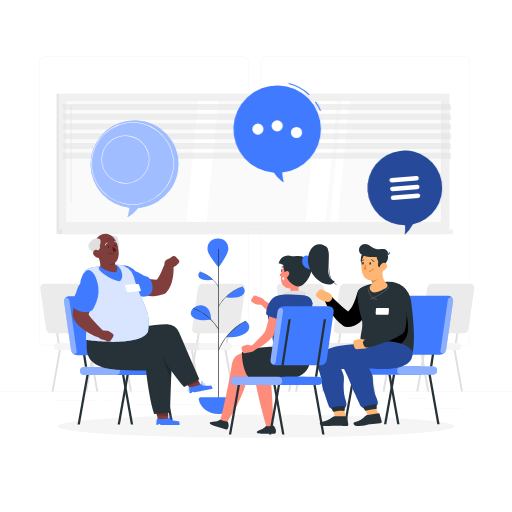
t = 0.00 s
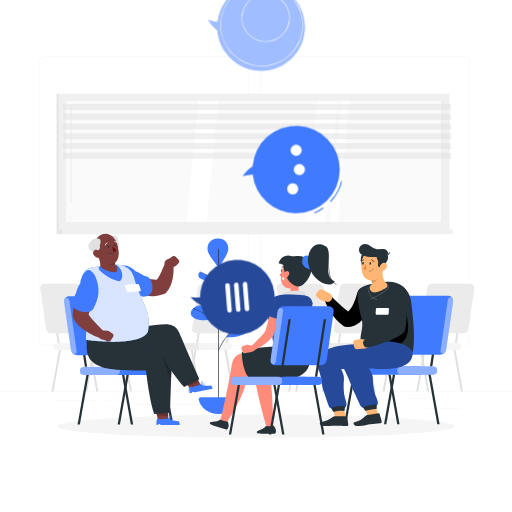
t = 0.38 s
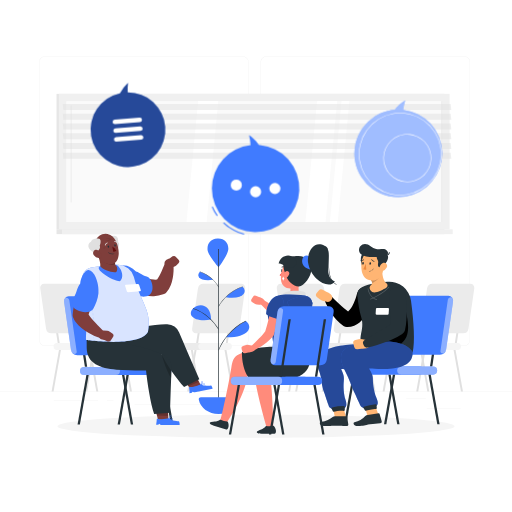
t = 0.75 s
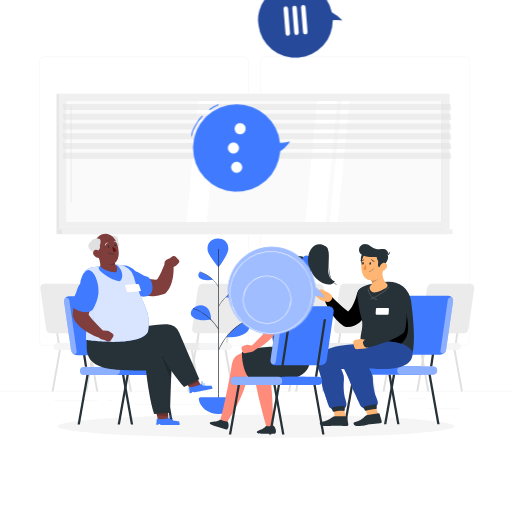
t = 1.13 s

The animated SVG that drew these frames (rendered in a browser with its animation timeline set to each time). Animation: 1 CSS @keyframes rule; one cycle of 1.50 s, repeats indefinitely.

<svg class="animated" id="freepik_stories-group-therapy" xmlns="http://www.w3.org/2000/svg" viewBox="0 0 500 500" version="1.1" xmlns:xlink="http://www.w3.org/1999/xlink" xmlns:svgjs="http://svgjs.com/svgjs"><style>svg#freepik_stories-group-therapy:not(.animated) .animable {opacity: 0;}svg#freepik_stories-group-therapy.animated #freepik--speech-bubbles--inject-1 {animation: 1.5s Infinite  linear spin;animation-delay: 0s;}         @keyframes spin {             from {                 transform: rotate(0);               }               to {                 transform: rotate(360deg);               }         }     </style><g id="freepik--background-complete--inject-1" class="animable" style="transform-origin: 250px 228.23px;"><rect y="382.4" width="500" height="0.25" style="fill: rgb(235, 235, 235); transform-origin: 250px 382.525px;" id="elgwpdr3wz9o" class="animable"></rect><rect x="416.78" y="398.49" width="33.12" height="0.25" style="fill: rgb(235, 235, 235); transform-origin: 433.34px 398.615px;" id="ellry44wajzjd" class="animable"></rect><rect x="322.53" y="401.21" width="8.69" height="0.25" style="fill: rgb(235, 235, 235); transform-origin: 326.875px 401.335px;" id="elykbgo92wn0g" class="animable"></rect><rect x="396.59" y="389.21" width="19.19" height="0.25" style="fill: rgb(235, 235, 235); transform-origin: 406.185px 389.335px;" id="el39nj2ko19fc" class="animable"></rect><rect x="52.46" y="390.89" width="43.19" height="0.25" style="fill: rgb(235, 235, 235); transform-origin: 74.055px 391.015px;" id="el4ly8q6j0ynf" class="animable"></rect><rect x="104.56" y="390.89" width="6.33" height="0.25" style="fill: rgb(235, 235, 235); transform-origin: 107.725px 391.015px;" id="el7glc7mpjal3" class="animable"></rect><rect x="131.47" y="395.11" width="93.68" height="0.25" style="fill: rgb(235, 235, 235); transform-origin: 178.31px 395.235px;" id="el7lp5p8zjkn4" class="animable"></rect><path d="M237,337.8H43.91a5.71,5.71,0,0,1-5.7-5.71V60.66A5.71,5.71,0,0,1,43.91,55H237a5.71,5.71,0,0,1,5.71,5.71V332.09A5.71,5.71,0,0,1,237,337.8ZM43.91,55.2a5.46,5.46,0,0,0-5.45,5.46V332.09a5.46,5.46,0,0,0,5.45,5.46H237a5.47,5.47,0,0,0,5.46-5.46V60.66A5.47,5.47,0,0,0,237,55.2Z" style="fill: rgb(235, 235, 235); transform-origin: 140.46px 196.4px;" id="el6eu6248b2us" class="animable"></path><path d="M453.31,337.8H260.21a5.72,5.72,0,0,1-5.71-5.71V60.66A5.72,5.72,0,0,1,260.21,55h193.1A5.71,5.71,0,0,1,459,60.66V332.09A5.71,5.71,0,0,1,453.31,337.8ZM260.21,55.2a5.47,5.47,0,0,0-5.46,5.46V332.09a5.47,5.47,0,0,0,5.46,5.46h193.1a5.47,5.47,0,0,0,5.46-5.46V60.66a5.47,5.47,0,0,0-5.46-5.46Z" style="fill: rgb(235, 235, 235); transform-origin: 356.75px 196.4px;" id="elzxybl47edzn" class="animable"></path><rect x="55.21" y="91.65" width="378.77" height="132.28" style="fill: rgb(230, 230, 230); transform-origin: 244.595px 157.79px;" id="el0j4a3z9lpgpf" class="animable"></rect><rect x="57.58" y="91.65" width="381.48" height="132.28" style="fill: rgb(240, 240, 240); transform-origin: 248.32px 157.79px;" id="el0xfa1x4mxn2" class="animable"></rect><rect x="55.21" y="223.93" width="378.77" height="4.71" style="fill: rgb(230, 230, 230); transform-origin: 244.595px 226.285px;" id="el4n3rafdr2h7" class="animable"></rect><rect x="60.62" y="223.93" width="381.48" height="4.71" style="fill: rgb(240, 240, 240); transform-origin: 251.36px 226.285px;" id="elbmwu0z807fq" class="animable"></rect><g id="elscr3epf6pxk"><rect x="189.28" y="-25.84" width="118.08" height="367.27" style="fill: rgb(250, 250, 250); transform-origin: 248.32px 157.795px; transform: rotate(90deg);" class="animable"></rect></g><polygon points="298.26 216.83 309.63 98.75 329.31 98.75 317.93 216.83 298.26 216.83" style="fill: rgb(255, 255, 255); transform-origin: 313.785px 157.79px;" id="elorrqk5s89vl" class="animable"></polygon><polygon points="182.12 216.83 193.49 98.75 213.16 98.75 201.79 216.83 182.12 216.83" style="fill: rgb(255, 255, 255); transform-origin: 197.64px 157.79px;" id="elhw8ob6kmu2" class="animable"></polygon><path d="M69.52,197.85a.7.7,0,0,1-.7-.7V103.53a.7.7,0,0,1,1.4,0v93.62A.7.7,0,0,1,69.52,197.85Z" style="fill: rgb(240, 240, 240); transform-origin: 69.52px 150.34px;" id="elqjw2550196l" class="animable"></path><polygon points="322.16 216.83 333.53 98.75 341.2 98.75 329.83 216.83 322.16 216.83" style="fill: rgb(255, 255, 255); transform-origin: 331.68px 157.79px;" id="ellaj5xfbmkab" class="animable"></polygon><g id="elmr0c2sa4ng"><rect x="372.47" y="157.34" width="118.08" height="0.9" style="fill: rgb(230, 230, 230); transform-origin: 431.51px 157.79px; transform: rotate(90deg);" class="animable"></rect></g><g id="elss26mui46xf"><polygon points="440.74 107.31 61.97 107.31 61.31 101.51 440.08 101.51 440.74 107.31" style="fill: rgb(224, 224, 224); opacity: 0.5; transform-origin: 251.025px 104.41px;" class="animable"></polygon></g><g id="elhlxzgsxjovn"><polygon points="440.74 116.83 61.97 116.83 61.31 111.04 440.08 111.04 440.74 116.83" style="fill: rgb(224, 224, 224); opacity: 0.5; transform-origin: 251.025px 113.935px;" class="animable"></polygon></g><g id="ell41elnt7g1k"><polygon points="440.74 126.36 61.97 126.36 61.31 120.56 440.08 120.56 440.74 126.36" style="fill: rgb(224, 224, 224); opacity: 0.5; transform-origin: 251.025px 123.46px;" class="animable"></polygon></g><g id="el1xd6rwcf5g3"><polygon points="440.74 135.88 61.97 135.88 61.31 130.09 440.08 130.09 440.74 135.88" style="fill: rgb(224, 224, 224); opacity: 0.5; transform-origin: 251.025px 132.985px;" class="animable"></polygon></g><g id="elaw02ro4e1eh"><polygon points="440.74 145.4 61.97 145.4 61.31 139.61 440.08 139.61 440.74 145.4" style="fill: rgb(224, 224, 224); opacity: 0.5; transform-origin: 251.025px 142.505px;" class="animable"></polygon></g><g id="elk6urtqu8a5"><polygon points="440.74 154.93 61.97 154.93 61.31 149.13 440.08 149.13 440.74 154.93" style="fill: rgb(224, 224, 224); opacity: 0.5; transform-origin: 251.025px 152.03px;" class="animable"></polygon></g><path d="M293.19,341.76h57a3.39,3.39,0,0,0,3.38-3.37h0a3.39,3.39,0,0,0-3.38-3.38h-57a3.39,3.39,0,0,0-3.38,3.38h0A3.39,3.39,0,0,0,293.19,341.76Z" style="fill: rgb(235, 235, 235); transform-origin: 321.69px 338.385px;" id="elusaw9854yah" class="animable"></path><polygon points="358.83 335.01 360.73 335.01 367.96 287.84 366.06 287.84 358.83 335.01" style="fill: rgb(224, 224, 224); transform-origin: 363.395px 311.425px;" id="elz3um52u9lyb" class="animable"></polygon><polygon points="329.91 335.01 331.8 335.01 339.03 287.84 337.14 287.84 329.91 335.01" style="fill: rgb(224, 224, 224); transform-origin: 334.47px 311.425px;" id="elocf1lgkouy" class="animable"></polygon><path d="M329.83,325.53H367a5.39,5.39,0,0,0,5.14-4.49l5.67-39.39a3.8,3.8,0,0,0-3.84-4.49H336.79a5.39,5.39,0,0,0-5.14,4.49L326,321A3.81,3.81,0,0,0,329.83,325.53Z" style="fill: rgb(235, 235, 235); transform-origin: 351.902px 301.345px;" id="el2bw52xyhxz" class="animable"></path><path d="M335.32,341.76h26.07a3.38,3.38,0,0,0,3.37-3.37h0a3.39,3.39,0,0,0-3.37-3.38H335.32a3.38,3.38,0,0,0-3.37,3.38h0A3.38,3.38,0,0,0,335.32,341.76Z" style="fill: rgb(245, 245, 245); transform-origin: 348.355px 338.385px;" id="elwmdi3647old" class="animable"></path><polygon points="321.13 382.4 323.03 382.4 330.26 341.76 328.36 341.76 321.13 382.4" style="fill: rgb(224, 224, 224); transform-origin: 325.695px 362.08px;" id="elh3fdp64jz5j" class="animable"></polygon><polygon points="288.27 382.4 290.16 382.4 297.39 341.76 295.5 341.76 288.27 382.4" style="fill: rgb(224, 224, 224); transform-origin: 292.83px 362.08px;" id="eltyqh2ryw7ho" class="animable"></polygon><polygon points="333.85 382.4 331.96 382.4 324.73 341.76 326.62 341.76 333.85 382.4" style="fill: rgb(224, 224, 224); transform-origin: 329.29px 362.08px;" id="elotbkm6a3w8f" class="animable"></polygon><polygon points="366.72 382.4 364.82 382.4 357.59 341.76 359.49 341.76 366.72 382.4" style="fill: rgb(224, 224, 224); transform-origin: 362.155px 362.08px;" id="elpe1xnudpt1h" class="animable"></polygon><path d="M123.91,341.76H67a3.39,3.39,0,0,1-3.38-3.37h0A3.39,3.39,0,0,1,67,335h57a3.39,3.39,0,0,1,3.38,3.38h0A3.39,3.39,0,0,1,123.91,341.76Z" style="fill: rgb(235, 235, 235); transform-origin: 95.5px 338.38px;" id="elug22pl8m45s" class="animable"></path><polygon points="58.27 335.01 56.37 335.01 49.14 287.84 51.04 287.84 58.27 335.01" style="fill: rgb(224, 224, 224); transform-origin: 53.705px 311.425px;" id="elpzs50w987fn" class="animable"></polygon><polygon points="87.19 335.01 85.3 335.01 78.07 287.84 79.96 287.84 87.19 335.01" style="fill: rgb(224, 224, 224); transform-origin: 82.63px 311.425px;" id="elufwl9cm4oyo" class="animable"></polygon><path d="M87.28,325.53H50.13A5.39,5.39,0,0,1,45,321l-5.67-39.39a3.8,3.8,0,0,1,3.84-4.49H80.31a5.39,5.39,0,0,1,5.14,4.49L91.12,321A3.81,3.81,0,0,1,87.28,325.53Z" style="fill: rgb(235, 235, 235); transform-origin: 65.2277px 301.325px;" id="elpsp0v9qxns" class="animable"></path><path d="M81.78,341.76H55.71a3.38,3.38,0,0,1-3.37-3.37h0A3.39,3.39,0,0,1,55.71,335H81.78a3.38,3.38,0,0,1,3.37,3.38h0A3.38,3.38,0,0,1,81.78,341.76Z" style="fill: rgb(245, 245, 245); transform-origin: 68.745px 338.38px;" id="eljktxumkodbk" class="animable"></path><polygon points="95.97 382.4 94.07 382.4 86.84 341.76 88.74 341.76 95.97 382.4" style="fill: rgb(224, 224, 224); transform-origin: 91.405px 362.08px;" id="elgwu3ltmdh08" class="animable"></polygon><polygon points="128.83 382.4 126.94 382.4 119.7 341.76 121.6 341.76 128.83 382.4" style="fill: rgb(224, 224, 224); transform-origin: 124.265px 362.08px;" id="elt08j8lidu3" class="animable"></polygon><polygon points="83.25 382.4 85.14 382.4 92.37 341.76 90.48 341.76 83.25 382.4" style="fill: rgb(224, 224, 224); transform-origin: 87.81px 362.08px;" id="el58xdvismst5" class="animable"></polygon><polygon points="50.38 382.4 52.28 382.4 59.51 341.76 57.61 341.76 50.38 382.4" style="fill: rgb(224, 224, 224); transform-origin: 54.945px 362.08px;" id="elsl1gsx3t20i" class="animable"></polygon><path d="M354.93,341.76H298a3.39,3.39,0,0,1-3.38-3.37h0A3.39,3.39,0,0,1,298,335h57a3.39,3.39,0,0,1,3.38,3.38h0A3.39,3.39,0,0,1,354.93,341.76Z" style="fill: rgb(235, 235, 235); transform-origin: 326.5px 338.38px;" id="elufpwabfclfn" class="animable"></path><polygon points="289.28 335.01 287.39 335.01 280.16 287.84 282.05 287.84 289.28 335.01" style="fill: rgb(224, 224, 224); transform-origin: 284.72px 311.425px;" id="el5mi9uv5i835" class="animable"></polygon><polygon points="318.21 335.01 316.31 335.01 309.08 287.84 310.98 287.84 318.21 335.01" style="fill: rgb(224, 224, 224); transform-origin: 313.645px 311.425px;" id="el7s9nmqlv41u" class="animable"></polygon><path d="M318.29,325.53H281.15A5.38,5.38,0,0,1,276,321l-5.67-39.39a3.8,3.8,0,0,1,3.84-4.49h37.14a5.38,5.38,0,0,1,5.14,4.49L322.13,321A3.8,3.8,0,0,1,318.29,325.53Z" style="fill: rgb(235, 235, 235); transform-origin: 296.234px 301.325px;" id="elbf8kza89f9m" class="animable"></path><path d="M312.8,341.76H286.73a3.39,3.39,0,0,1-3.38-3.37h0a3.39,3.39,0,0,1,3.38-3.38H312.8a3.39,3.39,0,0,1,3.37,3.38h0A3.38,3.38,0,0,1,312.8,341.76Z" style="fill: rgb(245, 245, 245); transform-origin: 299.76px 338.385px;" id="el0i8yjyr0xvgi" class="animable"></path><polygon points="326.99 382.4 325.09 382.4 317.86 341.76 319.75 341.76 326.99 382.4" style="fill: rgb(224, 224, 224); transform-origin: 322.425px 362.08px;" id="elrbcvwy5efob" class="animable"></polygon><polygon points="359.85 382.4 357.95 382.4 350.72 341.76 352.62 341.76 359.85 382.4" style="fill: rgb(224, 224, 224); transform-origin: 355.285px 362.08px;" id="elqpjj0e9efyk" class="animable"></polygon><polygon points="314.26 382.4 316.16 382.4 323.39 341.76 321.49 341.76 314.26 382.4" style="fill: rgb(224, 224, 224); transform-origin: 318.825px 362.08px;" id="elqa0vzgoc9ti" class="animable"></polygon><polygon points="281.4 382.4 283.29 382.4 290.53 341.76 288.63 341.76 281.4 382.4" style="fill: rgb(224, 224, 224); transform-origin: 285.965px 362.08px;" id="elhlavm049sbg" class="animable"></polygon><path d="M378.56,341.76h57a3.39,3.39,0,0,0,3.38-3.37h0a3.39,3.39,0,0,0-3.38-3.38h-57a3.39,3.39,0,0,0-3.38,3.38h0A3.39,3.39,0,0,0,378.56,341.76Z" style="fill: rgb(235, 235, 235); transform-origin: 407.06px 338.385px;" id="el7r32xogu98f" class="animable"></path><polygon points="444.2 335.01 446.1 335.01 453.33 287.84 451.44 287.84 444.2 335.01" style="fill: rgb(224, 224, 224); transform-origin: 448.765px 311.425px;" id="el7srcw4wwfuo" class="animable"></polygon><polygon points="415.28 335.01 417.17 335.01 424.41 287.84 422.51 287.84 415.28 335.01" style="fill: rgb(224, 224, 224); transform-origin: 419.845px 311.425px;" id="eltzo9k1fmgab" class="animable"></polygon><path d="M415.2,325.53h37.14a5.39,5.39,0,0,0,5.14-4.49l5.67-39.39a3.8,3.8,0,0,0-3.84-4.49H422.16a5.37,5.37,0,0,0-5.13,4.49L411.35,321A3.81,3.81,0,0,0,415.2,325.53Z" style="fill: rgb(235, 235, 235); transform-origin: 437.247px 301.345px;" id="eltnpxr75ovth" class="animable"></path><path d="M420.69,341.76h26.07a3.38,3.38,0,0,0,3.37-3.37h0a3.38,3.38,0,0,0-3.37-3.38H420.69a3.39,3.39,0,0,0-3.37,3.38h0A3.38,3.38,0,0,0,420.69,341.76Z" style="fill: rgb(245, 245, 245); transform-origin: 433.725px 338.385px;" id="eldaxlqnfrrg" class="animable"></path><polygon points="406.5 382.4 408.4 382.4 415.63 341.76 413.74 341.76 406.5 382.4" style="fill: rgb(224, 224, 224); transform-origin: 411.065px 362.08px;" id="elm7i6o8eco5" class="animable"></polygon><polygon points="373.64 382.4 375.54 382.4 382.77 341.76 380.87 341.76 373.64 382.4" style="fill: rgb(224, 224, 224); transform-origin: 378.205px 362.08px;" id="elzgteuozdba" class="animable"></polygon><polygon points="419.23 382.4 417.33 382.4 410.1 341.76 412 341.76 419.23 382.4" style="fill: rgb(224, 224, 224); transform-origin: 414.665px 362.08px;" id="elyb633w2ard" class="animable"></polygon><polygon points="452.09 382.4 450.19 382.4 442.96 341.76 444.86 341.76 452.09 382.4" style="fill: rgb(224, 224, 224); transform-origin: 447.525px 362.08px;" id="elqvjo10dcbyp" class="animable"></polygon><path d="M154.85,341.76h57a3.39,3.39,0,0,0,3.38-3.37h0a3.39,3.39,0,0,0-3.38-3.38h-57a3.39,3.39,0,0,0-3.38,3.38h0A3.39,3.39,0,0,0,154.85,341.76Z" style="fill: rgb(235, 235, 235); transform-origin: 183.35px 338.385px;" id="eltruyw5fb0t" class="animable"></path><polygon points="220.5 335.01 222.39 335.01 229.62 287.84 227.73 287.84 220.5 335.01" style="fill: rgb(224, 224, 224); transform-origin: 225.06px 311.425px;" id="elrfwse74hvil" class="animable"></polygon><polygon points="191.57 335.01 193.47 335.01 200.7 287.84 198.8 287.84 191.57 335.01" style="fill: rgb(224, 224, 224); transform-origin: 196.135px 311.425px;" id="el9pew0iz0b18" class="animable"></polygon><path d="M191.49,325.53h37.14a5.39,5.39,0,0,0,5.14-4.49l5.67-39.39a3.8,3.8,0,0,0-3.84-4.49H198.45a5.37,5.37,0,0,0-5.13,4.49L187.64,321A3.81,3.81,0,0,0,191.49,325.53Z" style="fill: rgb(235, 235, 235); transform-origin: 213.537px 301.345px;" id="elfegg8zhuu48" class="animable"></path><path d="M197,341.76h26.07a3.39,3.39,0,0,0,3.38-3.37h0a3.39,3.39,0,0,0-3.38-3.38H197a3.39,3.39,0,0,0-3.37,3.38h0A3.38,3.38,0,0,0,197,341.76Z" style="fill: rgb(245, 245, 245); transform-origin: 210.04px 338.385px;" id="el0rtbhr0fois" class="animable"></path><polygon points="182.79 382.4 184.69 382.4 191.92 341.76 190.03 341.76 182.79 382.4" style="fill: rgb(224, 224, 224); transform-origin: 187.355px 362.08px;" id="elyu4mipgc1i" class="animable"></polygon><polygon points="149.93 382.4 151.83 382.4 159.06 341.76 157.16 341.76 149.93 382.4" style="fill: rgb(224, 224, 224); transform-origin: 154.495px 362.08px;" id="el75riqcd5yhc" class="animable"></polygon><polygon points="195.52 382.4 193.62 382.4 186.39 341.76 188.29 341.76 195.52 382.4" style="fill: rgb(224, 224, 224); transform-origin: 190.955px 362.08px;" id="eligawhgzsh" class="animable"></polygon><polygon points="228.38 382.4 226.49 382.4 219.25 341.76 221.15 341.76 228.38 382.4" style="fill: rgb(224, 224, 224); transform-origin: 223.815px 362.08px;" id="el26osrqim0g9" class="animable"></polygon></g><g id="freepik--Shadow--inject-1" class="animable" style="transform-origin: 250px 416.24px;"><ellipse id="freepik--path--inject-1" cx="250" cy="416.24" rx="193.89" ry="11.32" style="fill: rgb(245, 245, 245); transform-origin: 250px 416.24px;" class="animable"></ellipse></g><g id="freepik--Flower--inject-1" class="animable" style="transform-origin: 214.904px 318.62px;"><path d="M223,242.82c.2,5.62-9.54,18.18-9.54,18.18s-10.61-11.83-10.81-17.45,2.87-10.29,9.81-10.54S222.83,237.2,223,242.82Z" style="fill: rgb(64, 123, 255); transform-origin: 212.822px 247px;" id="el3mj4indlz6t" class="animable"></path><rect x="213.16" y="243.17" width="0.68" height="149.16" style="fill: rgb(38, 50, 56); transform-origin: 213.5px 317.75px;" id="elmgtqsi1y1i" class="animable"></rect><path d="M196.29,387.83a2.16,2.16,0,0,0-2.14,2.53c1.45,7.86,9.56,13.88,19.35,13.88s17.89-6,19.34-13.88a2.15,2.15,0,0,0-2.13-2.53Z" style="fill: rgb(64, 123, 255); transform-origin: 213.496px 396.035px;" id="el6ioo6eblf6s" class="animable"></path><path d="M208.1,273.28a31.71,31.71,0,0,0-12.93-8C191.09,269.47,195,275.22,208.1,273.28Z" style="fill: rgb(64, 123, 255); transform-origin: 200.863px 269.474px;" id="eln1owec7ixid" class="animable"></path><path d="M213.3,280.42c-3.14-5.66-10-12.47-18.19-14.94l.13-.44c8.34,2.5,15.28,9.42,18.46,15.16Z" style="fill: rgb(38, 50, 56); transform-origin: 204.405px 272.73px;" id="elfm0lhql237v" class="animable"></path><path d="M206.13,312.13c0-13.5-9.83-17.25-17.65-10.95h0c-5.56,5.75-.3,13.59,17.65,10.95a48.15,48.15,0,0,0-4.24-3.76A48.15,48.15,0,0,1,206.13,312.13Z" style="fill: rgb(64, 123, 255); transform-origin: 196.249px 305.433px;" id="elsiirasizrn" class="animable"></path><path d="M213.3,321.83c-4.29-7.74-13.65-17.06-24.88-20.43l.13-.44c11.36,3.41,20.82,12.82,25.15,20.65Z" style="fill: rgb(38, 50, 56); transform-origin: 201.06px 311.395px;" id="elkqvaynug6d" class="animable"></path><path d="M220.42,290.2A40.45,40.45,0,0,1,237,279.92C242.19,285.32,237.25,292.68,220.42,290.2Z" style="fill: rgb(64, 123, 255); transform-origin: 229.693px 285.308px;" id="elz3scn16uwom" class="animable"></path><path d="M213.7,299.31l-.4-.22c4.07-7.35,12.94-16.19,23.61-19.39l.13.44C226.5,283.31,217.72,292.05,213.7,299.31Z" style="fill: rgb(38, 50, 56); transform-origin: 225.17px 289.505px;" id="elheprwhp7bur" class="animable"></path><path d="M220.78,329.41a52.09,52.09,0,0,1,19.35-16C247.71,319.45,242.68,329.68,220.78,329.41Z" style="fill: rgb(64, 123, 255); transform-origin: 232.11px 321.413px;" id="el2x5jtonfb35" class="animable"></path><path d="M213.71,342.16l-.43-.16c3.93-10.06,13.72-22.84,26.75-28.75l.19.42C227.31,319.52,217.6,332.2,213.71,342.16Z" style="fill: rgb(38, 50, 56); transform-origin: 226.75px 327.705px;" id="elr1jylxgc7s" class="animable"></path></g><g id="freepik--character-1--inject-1" class="animable" style="transform-origin: 135.058px 321.605px;"><path d="M163.3,366.29H95.47a4,4,0,0,1-4-4h0a4,4,0,0,1,4-4H163.3a4,4,0,0,1,4,4h0A4,4,0,0,1,163.3,366.29Z" style="fill: rgb(64, 123, 255); transform-origin: 129.385px 362.29px;" id="elz2niahwlgw9" class="animable"></path><polygon points="85.13 358.25 82.88 358.25 74.27 302.07 76.52 302.07 85.13 358.25" style="fill: rgb(38, 50, 56); transform-origin: 79.7px 330.16px;" id="eldh7u4xhpttr" class="animable"></polygon><polygon points="119.58 358.25 117.32 358.25 108.71 302.07 110.97 302.07 119.58 358.25" style="fill: rgb(38, 50, 56); transform-origin: 114.145px 330.16px;" id="elz7xmuj27kt" class="animable"></polygon><path d="M119.67,347H75.44a6.4,6.4,0,0,1-6.11-5.35l-6.76-46.9a4.54,4.54,0,0,1,4.58-5.35h44.23a6.42,6.42,0,0,1,6.12,5.35l6.75,46.9A4.54,4.54,0,0,1,119.67,347Z" style="fill: rgb(64, 123, 255); transform-origin: 93.41px 318.2px;" id="el2insnuq8dro" class="animable"></path><g id="elc4psb4dt69n"><path d="M62.57,294.71l6.76,46.9a6.07,6.07,0,0,0,1.41,3.07c1.62,1.91,4.5.87,4.16-1.46L67.69,293.1c-.34-2.33-3.52-3.36-4.59-1.46A4.9,4.9,0,0,0,62.57,294.71Z" style="fill: rgb(255, 255, 255); opacity: 0.4; transform-origin: 68.7204px 318.162px;" class="animable"></path></g><path d="M113.13,366.29h-31a4,4,0,0,1-4-4h0a4,4,0,0,1,4-4h31a4,4,0,0,1,4,4h0A4,4,0,0,1,113.13,366.29Z" style="fill: rgb(64, 123, 255); transform-origin: 97.63px 362.29px;" id="elou2hogkcvd" class="animable"></path><g id="el5xrw1goiymn"><path d="M113.13,366.29h-31a4,4,0,0,1-4-4h0a4,4,0,0,1,4-4h31a4,4,0,0,1,4,4h0A4,4,0,0,1,113.13,366.29Z" style="fill: rgb(255, 255, 255); opacity: 0.4; transform-origin: 97.63px 362.29px;" class="animable"></path></g><polygon points="130.03 414.67 127.77 414.67 119.16 366.29 121.41 366.29 130.03 414.67" style="fill: rgb(38, 50, 56); transform-origin: 124.595px 390.48px;" id="elqoq55ge6a8" class="animable"></polygon><polygon points="169.16 414.67 166.9 414.67 158.29 366.29 160.55 366.29 169.16 414.67" style="fill: rgb(38, 50, 56); transform-origin: 163.725px 390.48px;" id="elfw1p5ovxepq" class="animable"></polygon><polygon points="114.88 414.67 117.13 414.67 125.74 366.29 123.49 366.29 114.88 414.67" style="fill: rgb(38, 50, 56); transform-origin: 120.31px 390.48px;" id="elp135n58qvd9" class="animable"></polygon><polygon points="75.74 414.67 78 414.67 86.61 366.29 84.36 366.29 75.74 414.67" style="fill: rgb(38, 50, 56); transform-origin: 81.175px 390.48px;" id="eloxornwatcve" class="animable"></polygon><polygon points="191.77 368.19 180.62 373.04 187.01 380.5 196.34 376.46 191.77 368.19" style="fill: rgb(127, 62, 59); transform-origin: 188.48px 374.345px;" id="el78msm5lubw3" class="animable"></polygon><g id="eltpqyy2haisg"><polygon points="191.77 368.2 180.61 373.05 184.2 377.23 194.33 372.83 191.77 368.2" style="opacity: 0.2; transform-origin: 187.47px 372.715px;" class="animable"></polygon></g><path d="M185.05,384.1l1.27-.24a2.29,2.29,0,0,0,1.68-1.38h0l.8.41a2.37,2.37,0,0,0,1.48.21l17.34-3.38a6.85,6.85,0,0,0-1.31-3.3s-7.69,1.07-9.85-.82a.58.58,0,0,0-.6-.12c-1.41.6-7,2.81-10.46,2.36a.7.7,0,0,0-.76.82A38.17,38.17,0,0,1,185.05,384.1Z" style="fill: rgb(64, 123, 255); transform-origin: 196.124px 379.772px;" id="elwhi5wj4qkg" class="animable"></path><path d="M196.14,376.05h-.06a.18.18,0,0,1-.12-.16c-.07-1.13.47-3.21,1.23-3.57a.61.61,0,0,1,.7.14.72.72,0,0,1,.24.57c0,1.09-1.78,2.9-1.86,3A.19.19,0,0,1,196.14,376.05Zm1.31-3.43-.1,0c-.48.23-.95,1.68-1,2.76.58-.64,1.45-1.74,1.44-2.38a.42.42,0,0,0-.13-.3A.27.27,0,0,0,197.45,372.62Z" style="fill: rgb(64, 123, 255); transform-origin: 197.042px 374.159px;" id="elpgm758lzmzi" class="animable"></path><path d="M197.79,376.18a11.9,11.9,0,0,1-1.68-.13.19.19,0,0,1-.15-.14.2.2,0,0,1,.07-.19c.86-.71,2.87-1.51,3.6-1.1a.63.63,0,0,1,.31.65.81.81,0,0,1-.32.53A3.41,3.41,0,0,1,197.79,376.18Zm-1.16-.44a5.14,5.14,0,0,0,2.77-.24.4.4,0,0,0,.17-.28c0-.18,0-.24-.11-.28C199,374.69,197.54,375.16,196.63,375.74Z" style="fill: rgb(64, 123, 255); transform-origin: 197.953px 375.349px;" id="el1qml0n43725" class="animable"></path><path d="M91.54,333.08l4.78,10c7.05,14.77,24.43,22.2,38.3,16.39,8.1-3.41,16.94-10.58,23-13.86,5.15,11.27,14.78,23.72,22.15,32.37l14.92-7.5c-5.57-12.79-14.25-32.75-19.75-45.72a13.27,13.27,0,0,0-11.59-8C138.51,316.05,91.54,333.08,91.54,333.08Z" style="fill: rgb(38, 50, 56); transform-origin: 143.115px 347.359px;" id="elyon3fqowpso" class="animable"></path><polygon points="164.03 400.93 151.88 400.36 154.33 409.88 164.48 410.36 164.03 400.93" style="fill: rgb(127, 62, 59); transform-origin: 158.18px 405.36px;" id="elawbu7z8cgm6" class="animable"></polygon><g id="elcoxjvx7tst"><polygon points="164.03 400.93 151.87 400.36 153.24 405.69 164.28 406.21 164.03 400.93" style="opacity: 0.2; transform-origin: 158.075px 403.285px;" class="animable"></polygon></g><path d="M152.46,414.89h1.3a2.31,2.31,0,0,0,1.92-1h0l.7.54a2.27,2.27,0,0,0,1.42.49h17.65a6.81,6.81,0,0,0-.65-3.49s-7.75-.42-9.51-2.69a.54.54,0,0,0-.56-.22c-1.5.31-7.37,1.42-10.72.31a.7.7,0,0,0-.91.66A37.58,37.58,0,0,1,152.46,414.89Z" style="fill: rgb(64, 123, 255); transform-origin: 163.966px 411.714px;" id="elmbwbzl4du8o" class="animable"></path><path d="M164.93,409.11a.19.19,0,0,1-.1,0,.18.18,0,0,1-.08-.18c.15-1.11,1.07-3.06,1.89-3.26a.6.6,0,0,1,.66.26.77.77,0,0,1,.13.61c-.19,1.08-2.31,2.51-2.4,2.57A.17.17,0,0,1,164.93,409.11Zm1.86-3.13h-.06c-.52.13-1.25,1.47-1.53,2.51.7-.51,1.75-1.42,1.87-2.06a.4.4,0,0,0-.07-.32A.24.24,0,0,0,166.79,406Z" style="fill: rgb(64, 123, 255); transform-origin: 166.097px 407.384px;" id="el1tg4f8x3c1n" class="animable"></path><path d="M167.56,409.66a9.68,9.68,0,0,1-2.69-.56.18.18,0,0,1-.12-.16.19.19,0,0,1,.09-.18c1-.53,3.11-.93,3.75-.39a.59.59,0,0,1,.18.69.79.79,0,0,1-.42.46A1.89,1.89,0,0,1,167.56,409.66Zm-2.13-.76a5.19,5.19,0,0,0,2.76.29.45.45,0,0,0,.23-.24c.05-.17,0-.25-.06-.3C168,408.31,166.44,408.5,165.43,408.9Z" style="fill: rgb(64, 123, 255); transform-origin: 166.782px 408.887px;" id="el91nfksklm3t" class="animable"></path><path d="M84.59,329.12l.08,10.57C84.8,355.28,98,359.81,113.8,361c9.21.68,21.66.89,28.84.75,1.05,10.92,4.46,33.17,7.89,42.49l15.52-1.08c.41-13.23,1-32,1.51-44.44a13.07,13.07,0,0,0-7.44-11.9C136.85,335.34,84.59,329.12,84.59,329.12Z" style="fill: rgb(38, 50, 56); transform-origin: 126.075px 366.68px;" id="el61iz8ua84dx" class="animable"></path><g id="elf7tpkropq7"><path d="M158.19,346.92a110.91,110.91,0,0,0,9.22,15.29c-.08,2.18-.16,4.5-.25,6.9-5.49-8.67-9-22.21-9-22.21A0,0,0,0,0,158.19,346.92Z" style="opacity: 0.2; transform-origin: 162.785px 358.005px;" class="animable"></path></g><path d="M135.23,268.07l1,.51,1.24.62c.85.39,1.71.79,2.58,1.14a43.89,43.89,0,0,0,5.2,1.79,29.06,29.06,0,0,0,5,.89,17.86,17.86,0,0,0,4.49-.22l-3,1.8a9.14,9.14,0,0,0,2.32-2.58,39.15,39.15,0,0,0,2.48-4.41c.81-1.62,1.56-3.33,2.3-5.08l2.2-5.29.11-.25a4.29,4.29,0,0,1,8.23,1.27,46.85,46.85,0,0,1,.1,6.58,51.79,51.79,0,0,1-.76,6.59,38.6,38.6,0,0,1-1.89,6.82,22.67,22.67,0,0,1-4.42,7.34,6,6,0,0,1-2.27,1.53l-.74.27a29.51,29.51,0,0,1-9.08,1.82,36.48,36.48,0,0,1-8.69-.67,44.56,44.56,0,0,1-7.93-2.32c-1.26-.51-2.51-1-3.72-1.65-.61-.31-1.21-.62-1.82-1l-.92-.54-1.06-.65a8.46,8.46,0,0,1,8.26-14.75Z" style="fill: rgb(128, 62, 60); transform-origin: 145.854px 271.8px;" id="elkp2eup5paq" class="animable"></path><path d="M164.36,262.14,161,258.55c-1.94-4.76,4.62-6.19,4.62-6.19l2.88-2a2.61,2.61,0,0,1,3.31.57l2.35,2.49a2.7,2.7,0,0,1,.16,3.77l-2.19,2.1a5.32,5.32,0,0,1-2.27,1.29Z" style="fill: rgb(127, 62, 59); transform-origin: 167.826px 256.072px;" id="elkxpplybnjv" class="animable"></path><path d="M118,260.86c2.06-2.77,8.37-2.06,14.79,4.2,1.59-.07,5.71,3.66,10.49,4.87s6.35,9.8,5.48,13.23c-.91,3.6-2.71,6-7.17,6.47s-10.33-2.41-15.06-6S114.33,265.77,118,260.86Z" style="fill: rgb(64, 123, 255); transform-origin: 133.004px 274.499px;" id="el6mvtey2vz0e" class="animable"></path><path d="M115.65,258.66A147.3,147.3,0,0,0,89,261.24a10.87,10.87,0,0,0-8.28,13.46c6.58,25,2.86,52.37,3.38,57.38,0,0,52.38,7.54,60.41-8,4.27-20.74-7.55-29.13-13.84-53.88A16,16,0,0,0,115.65,258.66Z" style="fill: rgb(64, 123, 255); transform-origin: 112.883px 296.284px;" id="elx8hqeyo6gdc" class="animable"></path><g id="elrz9cce0jkd"><path d="M115.65,258.66A147.3,147.3,0,0,0,89,261.24a10.87,10.87,0,0,0-8.28,13.46c6.58,25,2.86,52.37,3.38,57.38,0,0,52.38,7.54,60.41-8,4.27-20.74-7.55-29.13-13.84-53.88A16,16,0,0,0,115.65,258.66Z" style="fill: rgb(255, 255, 255); opacity: 0.8; transform-origin: 112.883px 296.284px;" class="animable"></path></g><g id="elthxi1thgtzs"><g style="opacity: 0.2; transform-origin: 89.7851px 303.159px;" class="animable"><path d="M91.11,330.4h0a.24.24,0,0,1-.21-.27q0-.44.09-.93a.25.25,0,0,1,.26-.22.23.23,0,0,1,.21.26c0,.33,0,.65-.09.95A.24.24,0,0,1,91.11,330.4Z" style="fill: rgb(64, 123, 255); transform-origin: 91.18px 329.69px;" id="elhmyuu13tdd" class="animable"></path><path d="M91.32,327.53h0a.24.24,0,0,1-.22-.25c0-.61,0-1.25,0-1.93a.25.25,0,0,1,.24-.24h0a.25.25,0,0,1,.23.25c0,.68,0,1.33-.06,1.94A.23.23,0,0,1,91.32,327.53Zm.08-3.87a.24.24,0,0,1-.24-.24v-.11c0-.6,0-1.2,0-1.83a.23.23,0,0,1,.23-.24.23.23,0,0,1,.24.24c0,.62,0,1.23,0,1.82v.12A.24.24,0,0,1,91.4,323.66Zm-.05-3.88a.23.23,0,0,1-.23-.23c0-.64,0-1.28-.05-1.94a.24.24,0,0,1,.23-.25h0a.24.24,0,0,1,.24.24c0,.66,0,1.3,0,1.94a.23.23,0,0,1-.23.24Zm-.11-3.87a.24.24,0,0,1-.24-.23c0-.64,0-1.29-.08-1.94a.25.25,0,0,1,.23-.25h0a.24.24,0,0,1,.24.23c0,.66,0,1.3.08,1.94a.25.25,0,0,1-.23.25ZM91.07,312a.23.23,0,0,1-.23-.22c0-.64-.07-1.29-.1-1.94a.24.24,0,0,1,.22-.25h0a.25.25,0,0,1,.24.23l.09,1.93a.23.23,0,0,1-.22.25Zm-.2-3.87a.25.25,0,0,1-.24-.22c0-.64-.07-1.29-.11-1.94a.24.24,0,0,1,.48,0c0,.65.07,1.3.11,1.94a.24.24,0,0,1-.22.25Zm-.23-3.86a.24.24,0,0,1-.24-.23c0-.64-.08-1.29-.13-1.93a.23.23,0,0,1,.23-.25.23.23,0,0,1,.25.22c0,.64.08,1.29.13,1.93a.24.24,0,0,1-.23.25Zm-.26-3.87a.24.24,0,0,1-.24-.23c0-.64-.09-1.29-.14-1.93a.24.24,0,0,1,.48,0c0,.64.09,1.28.14,1.93a.25.25,0,0,1-.23.26Zm-.29-3.87a.23.23,0,0,1-.23-.22l-.15-1.93a.24.24,0,1,1,.47,0l.15,1.93a.24.24,0,0,1-.22.26Zm-.3-3.86a.24.24,0,0,1-.24-.22l-.16-1.93a.24.24,0,0,1,.21-.26.23.23,0,0,1,.26.22l.16,1.93a.24.24,0,0,1-.21.26Zm-.33-3.87a.23.23,0,0,1-.24-.21c-.06-.66-.12-1.3-.18-1.93a.24.24,0,0,1,.48-.05c.06.64.12,1.28.17,1.94a.23.23,0,0,1-.21.25ZM89.1,285a.25.25,0,0,1-.24-.21c-.06-.66-.12-1.31-.19-1.93a.24.24,0,0,1,.22-.26.23.23,0,0,1,.26.21c.06.63.13,1.27.19,1.93a.24.24,0,0,1-.22.26Zm-.38-3.85a.23.23,0,0,1-.24-.22q-.11-1-.21-1.92a.25.25,0,0,1,.21-.27.24.24,0,0,1,.26.22c.07.6.14,1.25.21,1.92a.24.24,0,0,1-.21.27Z" style="fill: rgb(64, 123, 255); transform-origin: 89.9496px 303.135px;" id="el5mhm3cqdk6" class="animable"></path><path d="M88.28,277.27a.23.23,0,0,1-.23-.18l-.11-.95a.24.24,0,0,1,.47-.05l.11.89a.26.26,0,0,1-.2.29Z" style="fill: rgb(64, 123, 255); transform-origin: 88.2313px 276.593px;" id="elfmbst8qigp5" class="animable"></path></g></g><path d="M94.62,285.87l-1.19,2.7-1.23,2.86c-.82,1.92-1.58,3.86-2.34,5.78s-1.41,3.88-2.06,5.8-1.17,3.85-1.65,5.76l-.28-3.49a1.16,1.16,0,0,1,.08.47,5.4,5.4,0,0,1,.33.82,15.47,15.47,0,0,0,1.21,2,44.08,44.08,0,0,0,3.6,4.51c1.35,1.54,2.81,3.07,4.32,4.6L100,322.3l.14.14a4.28,4.28,0,0,1-4.52,7,59.47,59.47,0,0,1-6.58-3,63.57,63.57,0,0,1-6.23-3.72,42.57,42.57,0,0,1-6-4.87,30.56,30.56,0,0,1-2.89-3.28c-.48-.67-.94-1.37-1.37-2.07-.44-.86-.84-1.74-1.22-2.63a5.11,5.11,0,0,1-.38-2.48l.1-1A67.53,67.53,0,0,1,72.13,299,72.84,72.84,0,0,1,74,291.81c.7-2.35,1.52-4.63,2.42-6.89.46-1.12.92-2.25,1.44-3.36.26-.55.51-1.11.79-1.66l.91-1.76a8.48,8.48,0,0,1,15.3,7.28Z" style="fill: rgb(128, 62, 60); transform-origin: 86.1315px 301.662px;" id="elb1sv2zt6mpr" class="animable"></path><path d="M98.07,324l-1.69,2.59c-1.11,5,5.59,5.33,5.59,5.33l3.17,1.46a2.59,2.59,0,0,0,3.16-1.11l1.9-2.85a2.71,2.71,0,0,0-.46-3.75l-2.52-1.7a5.27,5.27,0,0,0-2.45-.89l-3.91-.4A3,3,0,0,0,98.07,324Z" style="fill: rgb(127, 62, 59); transform-origin: 103.504px 328.108px;" id="elfryk2etp3ei" class="animable"></path><path d="M87,263.83c-3.39-.63-8,5.94-8.72,13.2-2.88,3-3.15,7.93-5.51,12.26C68,298.17,72,301.1,75.15,302.76,81.87,306.32,89.4,305,91.4,301s4.15-8.7,4.75-14.57C97,277.79,93,265,87,263.83Z" style="fill: rgb(64, 123, 255); transform-origin: 83.4154px 284.309px;" id="eluua1b05tp7" class="animable"></path><path d="M136.82,284.46l-11.67.89a1.39,1.39,0,0,1-1.31-1l-1.61-5.09a.8.8,0,0,1,.65-1.12l11.68-.9a1.38,1.38,0,0,1,1.31,1l1.6,5.08A.8.8,0,0,1,136.82,284.46Z" style="fill: rgb(255, 255, 255); transform-origin: 129.854px 281.295px;" id="elhwhj13mpqv" class="animable"></path><path d="M116.06,261.36a6.84,6.84,0,0,0-3.44-2.88,6.35,6.35,0,0,1-.37-4.24l-16.2-4.09c1.6,5.18,2.86,9.27,1.07,11.94,3.24,1.71,9,5,15.26,5.35C117.08,267.69,117.21,263.5,116.06,261.36Z" style="fill: rgb(127, 62, 59); transform-origin: 106.356px 258.8px;" id="eluomys1vpej" class="animable"></path><g id="elmtsjfyp01jb"><path d="M112.15,254.74l-12,0c4,3.76,9.72,4.91,12.2,3.13A6.32,6.32,0,0,1,112.15,254.74Z" style="opacity: 0.2; transform-origin: 106.25px 256.715px;" class="animable"></path></g><path d="M114.43,244.14c2-2.79,2.54-6.94,1-7.51.13-2.82-.21-5.78-3-6.27a5.54,5.54,0,0,0-6.51,5.33C101.9,240.32,108.32,245.69,114.43,244.14Z" style="fill: rgb(224, 224, 224); transform-origin: 110.494px 237.343px;" id="elw3gywo37d1p" class="animable"></path><path d="M93,241.62c2,7.37,3.47,12.34,8.43,14.62,9.88,4.53,14.23-.59,14.51-8.42.25-7-3-17.93-10.92-19.36A10.52,10.52,0,0,0,93,241.62Z" style="fill: rgb(127, 62, 59); transform-origin: 104.286px 243.114px;" id="el28ldgory7yg" class="animable"></path><path d="M110.24,248.29a7.08,7.08,0,0,0,1.24-.17.2.2,0,0,0,.15-.26.25.25,0,0,0-.28-.17,6.29,6.29,0,0,1-5.32-1.21.23.23,0,0,0-.31,0,.21.21,0,0,0,0,.31A6.58,6.58,0,0,0,110.24,248.29Z" style="fill: rgb(38, 50, 56); transform-origin: 108.646px 247.359px;" id="el4egsz2yyhbq" class="animable"></path><path d="M93.79,246.85c2.89-1.91,4.78-5.63,3.56-6.7,1.1-2.59,1.56-6.36-.61-6.9s-6.33-.72-7.95,2.76C83.35,238.94,87.52,246.19,93.79,246.85Z" style="fill: rgb(224, 224, 224); transform-origin: 92.2726px 239.9px;" id="elrjr1rzzajfd" class="animable"></path><g id="elto3n323pt0g"><path d="M103.09,241.08a3.5,3.5,0,0,0-2.65.41A6.85,6.85,0,0,0,103.09,241.08Z" style="opacity: 0.2; transform-origin: 101.765px 241.238px;" class="animable"></path></g><g id="el5u03eshm50x"><path d="M103.15,241.72a2.9,2.9,0,0,0-2.24,1A5.79,5.79,0,0,0,103.15,241.72Z" style="opacity: 0.2; transform-origin: 102.03px 242.22px;" class="animable"></path></g><g id="ela2qxl3s1x1u"><path d="M113.4,239.11s.54-.8,1-.45A1.48,1.48,0,0,1,113.4,239.11Z" style="opacity: 0.2; transform-origin: 113.9px 238.841px;" class="animable"></path></g><g id="elmjmgqgvzhfa"><path d="M113.58,239.69s.43-.71.82-.12A.71.71,0,0,1,113.58,239.69Z" style="opacity: 0.2; transform-origin: 113.99px 239.553px;" class="animable"></path></g><g id="elwjanptk42zq"><path d="M109.67,232.64a21.63,21.63,0,0,0-6.69.8A60.42,60.42,0,0,0,109.67,232.64Z" style="opacity: 0.2; transform-origin: 106.325px 233.032px;" class="animable"></path></g><g id="elpqhtve3elp"><path d="M110.66,233.71s-5.14.33-7.57,1.76A42.2,42.2,0,0,0,110.66,233.71Z" style="opacity: 0.2; transform-origin: 106.875px 234.59px;" class="animable"></path></g><path d="M91.68,249.21a7.16,7.16,0,0,0,4.73,2.86c2.51.36,3.46-2,2.51-4.18-.87-2-3.22-4.57-5.62-3.91A3.27,3.27,0,0,0,91.68,249.21Z" style="fill: rgb(127, 62, 59); transform-origin: 95.1051px 247.991px;" id="el10g9cmjg6qi" class="animable"></path><path d="M105.15,241.08c.12.61.55,1,.94.95s.62-.65.5-1.25-.54-1-.94-.95S105,240.47,105.15,241.08Z" style="fill: rgb(38, 50, 56); transform-origin: 105.864px 240.93px;" id="el5p9kd17733y" class="animable"></path><path d="M111.62,239.86c.12.61.54,1,.94.95s.62-.64.5-1.25-.55-1-.94-.95S111.49,239.25,111.62,239.86Z" style="fill: rgb(38, 50, 56); transform-origin: 112.339px 239.71px;" id="el2v7zxgogi7q" class="animable"></path><path d="M109.62,240.77l1,5.12a4.45,4.45,0,0,0,3-1A10.79,10.79,0,0,0,109.62,240.77Z" style="fill: rgb(99, 15, 15); transform-origin: 111.62px 243.332px;" id="eltcltnm4ytzs" class="animable"></path><path d="M102.83,239.64a.41.41,0,0,1-.19,0,.36.36,0,0,1-.24-.45,3.66,3.66,0,0,1,2.27-2.46.36.36,0,0,1,.45.25.37.37,0,0,1-.25.45h0a2.94,2.94,0,0,0-1.77,2A.37.37,0,0,1,102.83,239.64Z" style="fill: rgb(224, 224, 224); transform-origin: 103.758px 238.183px;" id="elu37krto15r" class="animable"></path><path d="M114.75,237.31a.37.37,0,0,1-.33-.1,2.85,2.85,0,0,0-2.46-.92.36.36,0,0,1-.43-.29.38.38,0,0,1,.29-.43A3.61,3.61,0,0,1,115,236.7a.36.36,0,0,1,0,.51A.32.32,0,0,1,114.75,237.31Z" style="fill: rgb(224, 224, 224); transform-origin: 113.316px 236.424px;" id="el4p9514shbjl" class="animable"></path><path d="M117.11,274.67c-8.55-.83-25.88-12.22-19.21-14.64,4.28,4.71,12,5.94,15.33,5.94,1.24-1.18,2.42-4.52-.61-7.49C116.1,258.18,123.07,268.88,117.11,274.67Z" style="fill: rgb(64, 123, 255); transform-origin: 107.921px 266.572px;" id="el9qsjwikd6gn" class="animable"></path></g><g id="freepik--character-3--inject-1" class="animable" style="transform-origin: 375.586px 327.191px;"><path d="M341.73,365.85h67.83a4,4,0,0,0,4-4h0a4,4,0,0,0-4-4H341.73a4,4,0,0,0-4,4h0A4,4,0,0,0,341.73,365.85Z" style="fill: rgb(64, 123, 255); transform-origin: 375.645px 361.85px;" id="el5bp5v2xdn8t" class="animable"></path><polygon points="419.9 357.82 422.16 357.82 430.77 301.64 428.51 301.64 419.9 357.82" style="fill: rgb(38, 50, 56); transform-origin: 425.335px 329.73px;" id="elm5b7g8f5zc" class="animable"></polygon><polygon points="385.45 357.82 387.71 357.82 396.32 301.64 394.07 301.64 385.45 357.82" style="fill: rgb(38, 50, 56); transform-origin: 390.885px 329.73px;" id="elo64a3by383" class="animable"></polygon><path d="M385.36,346.53h44.23a6.42,6.42,0,0,0,6.12-5.35l6.75-46.9a4.54,4.54,0,0,0-4.58-5.35H393.65a6.4,6.4,0,0,0-6.11,5.35l-6.76,46.9A4.54,4.54,0,0,0,385.36,346.53Z" style="fill: rgb(64, 123, 255); transform-origin: 411.62px 317.73px;" id="elmlz6j4cesea" class="animable"></path><g id="el6maexxje6od"><path d="M442.46,294.28l-6.75,46.9a6.17,6.17,0,0,1-1.42,3.07c-1.62,1.91-4.5.87-4.16-1.46l7.22-50.12c.33-2.33,3.51-3.37,4.58-1.46A4.84,4.84,0,0,1,442.46,294.28Z" style="fill: rgb(255, 255, 255); opacity: 0.4; transform-origin: 436.311px 317.73px;" class="animable"></path></g><path d="M391.9,365.85h31a4,4,0,0,0,4-4h0a4,4,0,0,0-4-4h-31a4,4,0,0,0-4,4h0A4,4,0,0,0,391.9,365.85Z" style="fill: rgb(64, 123, 255); transform-origin: 407.4px 361.85px;" id="elpkg1vxvkrg" class="animable"></path><g id="elak5sgerqd88"><path d="M391.9,365.85h31a4,4,0,0,0,4-4h0a4,4,0,0,0-4-4h-31a4,4,0,0,0-4,4h0A4,4,0,0,0,391.9,365.85Z" style="fill: rgb(255, 255, 255); opacity: 0.4; transform-origin: 407.4px 361.85px;" class="animable"></path></g><polygon points="375.01 414.24 377.26 414.24 385.88 365.86 383.62 365.86 375.01 414.24" style="fill: rgb(38, 50, 56); transform-origin: 380.445px 390.05px;" id="elihgfexd21p" class="animable"></polygon><polygon points="335.88 414.24 338.13 414.24 346.74 365.86 344.49 365.86 335.88 414.24" style="fill: rgb(38, 50, 56); transform-origin: 341.31px 390.05px;" id="eltyoqyyldvtp" class="animable"></polygon><polygon points="390.16 414.24 387.9 414.24 379.29 365.86 381.55 365.86 390.16 414.24" style="fill: rgb(38, 50, 56); transform-origin: 384.725px 390.05px;" id="elve539m5y2jd" class="animable"></polygon><polygon points="429.29 414.24 427.03 414.24 418.42 365.86 420.68 365.86 429.29 414.24" style="fill: rgb(38, 50, 56); transform-origin: 423.855px 390.05px;" id="elv9az20ip5c" class="animable"></polygon><path d="M353.85,259.93c2.42,3.17,3.68,2.34,5.31-1.66,1-2.57,3.88-1.44,4.55-6,.27-1.89-5.72-5.53-9-4.55S352,257.46,353.85,259.93Z" style="fill: rgb(38, 50, 56); transform-origin: 358.037px 254.712px;" id="eljue15iyql4" class="animable"></path><path d="M358.85,280.54a8.07,8.07,0,0,0-10,5.53l-.16.54-.42,1.47-.49,1.62c-.35,1.08-.7,2.16-1.1,3.21a46.55,46.55,0,0,1-2.59,5.9,20.1,20.1,0,0,1-3,4.28,7.46,7.46,0,0,1-1.12,1c-.6-.39-1.21-.8-1.82-1.26a61.18,61.18,0,0,1-4.72-3.94c-1.59-1.42-3.14-2.94-4.7-4.5s-3.12-3.2-4.61-4.7l-.18-.18a4.07,4.07,0,0,0-6.68,4.32,57.64,57.64,0,0,0,3.09,6.69,68.39,68.39,0,0,0,3.84,6.3,51.83,51.83,0,0,0,4.8,6,33.76,33.76,0,0,0,6.45,5.49,6.19,6.19,0,0,0,3.21.95h.6a17.56,17.56,0,0,0,6.6-1.25,20.16,20.16,0,0,0,5.31-3.15,30.78,30.78,0,0,0,6.73-7.9,49.15,49.15,0,0,0,4-8.23c.53-1.39,1-2.77,1.43-4.18.21-.71.42-1.42.6-2.14l.26-1.09.27-1.23A8.1,8.1,0,0,0,358.85,280.54Z" id="elnm9znz0vgj8" class="animable" style="transform-origin: 340.824px 299.741px;"></path><path d="M309.71,290.24l2.52,2a8.85,8.85,0,0,0,3.4,1.66l3.45.85a4.26,4.26,0,0,0,4.32-1.45h0a4.24,4.24,0,0,0-.48-5.88,16.74,16.74,0,0,0-4.26-2.47l-3.53-2.07a2.84,2.84,0,0,0-3.62.64l-2.22,2.69A2.84,2.84,0,0,0,309.71,290.24Z" style="fill: rgb(255, 181, 115); transform-origin: 316.502px 288.682px;" id="elevhsedpq6ad" class="animable"></path><path d="M378.46,275.2c-8.27.67-17.57,1.72-24.58,5A8.9,8.9,0,0,0,349,289.5c1.05,7.82,1.87,13.88,3.78,20.32,4.13,14-5.88,20.13,3.43,30.95,4.08,4.63,29.09,9,46.8,3.17,2.3-9.57,1.22-28.9-1.64-50.22A21.38,21.38,0,0,0,378.46,275.2Z" style="fill: rgb(38, 50, 56); transform-origin: 376.579px 310.936px;" id="eli1tlxb3qgjm" class="animable"></path><path d="M396.46,304.08c4.61,21.63,1.14,27.38-7.78,33.41-12.52,1.94-17.54-3.23-17.54-3.23Z" id="el1thewcomli7" class="animable" style="transform-origin: 384.819px 321.003px;"></path><path d="M367.69,307.27l10.85.07a1,1,0,0,0,1-.95l.29-4.65a.89.89,0,0,0-.85-1l-10.85-.07a1,1,0,0,0-1,.95l-.29,4.65A.88.88,0,0,0,367.69,307.27Z" style="fill: rgb(255, 255, 255); transform-origin: 373.334px 304.005px;" id="elia9s0xgcyqs" class="animable"></path><g id="el4gfdm4e7hsc"><g style="opacity: 0.2; transform-origin: 369.509px 286.579px;" class="animable"><path d="M361.82,292.4a.37.37,0,0,1-.34-.23.37.37,0,0,1,.22-.46c6.15-2.18,14.89-7.81,17.63-11.37a.36.36,0,1,1,.57.43c-3.14,4.07-12.23,9.58-18,11.61A.25.25,0,0,1,361.82,292.4Z" style="fill: rgb(255, 255, 255); transform-origin: 370.732px 286.279px;" id="el7k68kp87lvq" class="animable"></path><path d="M367.91,293l-.11,0c-5.85-1.81-8.27-7.78-8.78-11a.35.35,0,0,1,.3-.41.35.35,0,0,1,.4.3c.49,3.08,2.78,8.74,8.29,10.45a.35.35,0,0,1,.24.44A.36.36,0,0,1,367.91,293Z" style="fill: rgb(255, 255, 255); transform-origin: 363.64px 287.293px;" id="elebjs97d4vki" class="animable"></path></g></g><path d="M373.3,263.84c-.16,4.12.93,10.39,4.08,12.77a2.66,2.66,0,0,1-.18,4.39c-2.29,1.46-8.52,4.63-11.63,4.63s-4.91-3.44-4.56-5.13a3.94,3.94,0,0,1,1.3-2.06c2.1-1.91.56-3.88-.3-5.31Z" style="fill: rgb(255, 181, 115); transform-origin: 369.709px 274.735px;" id="eloe1f94a7gaa" class="animable"></path><g id="elu5qqa900q9d"><path d="M369.91,269.58a6.49,6.49,0,0,0-.26-.74L362,273.13a6.4,6.4,0,0,1,1.36,3.32C367.21,274.9,370.6,271.94,369.91,269.58Z" style="opacity: 0.2; transform-origin: 366px 272.645px;" class="animable"></path></g><path d="M323.13,392.86c1.26-1.32,9.45-3.83,9.45-3.83a160.88,160.88,0,0,1,5.29,18.78l-10.58,1.06S325.55,398.15,323.13,392.86Z" style="fill: rgb(255, 181, 115); transform-origin: 330.5px 398.95px;" id="elf7g31bfadlr" class="animable"></path><path d="M373,335.6c-30.6.43-70.87-1.21-61.38,26.68,4.06,11.94.65,7.88,5.4,22.33,2,6.23,2.74,8.06,4.22,12.38,1.62,3.86,11.36,3.14,15,1.63,4.32-2.3.66-8.51.16-12-2.46-17.07,2.05-15.14-3.31-26.33,9.76,1.42,40.88.43,45-16.35C378,343.94,383.64,337.25,373,335.6Z" style="fill: rgb(64, 123, 255); transform-origin: 344.855px 367.717px;" id="el135te3yfele" class="animable"></path><g id="elad7udbbuqg"><path d="M373,335.6c-30.6.43-70.87-1.21-61.38,26.68,4.06,11.94.65,7.88,5.4,22.33,2,6.23,2.74,8.06,4.22,12.38,1.62,3.86,11.36,3.14,15,1.63,4.32-2.3.66-8.51.16-12-2.46-17.07,2.05-15.14-3.31-26.33,9.76,1.42,40.88.43,45-16.35C378,343.94,383.64,337.25,373,335.6Z" style="opacity: 0.4; transform-origin: 344.855px 367.717px;" class="animable"></path></g><path d="M323.73,399l1.31,2.58a.79.79,0,0,0,.86.43c1.73-.3,6.9-1.13,9.9-.76a.8.8,0,0,0,.89-.75c.06-1,.05-2.34,0-3.16a.81.81,0,0,0-.81-.79,58.63,58.63,0,0,0-11.64,1.29A.82.82,0,0,0,323.73,399Z" style="fill: rgb(38, 50, 56); transform-origin: 330.186px 399.287px;" id="elewykpv65ejk" class="animable"></path><path d="M340.17,414.51,339,407.07a.74.74,0,0,0-.78-.57l-10.85.05a4,4,0,0,0-2.47.66c-2.44,2-6.23,4-11.73,5-1.74.34-1,3.79,3.08,3.77,6.75,0,6.47-.24,12.22-.26,4.92,0,6.15.22,10.06.26A1.47,1.47,0,0,0,340.17,414.51Z" style="fill: rgb(38, 50, 56); transform-origin: 326.229px 411.244px;" id="elnbidn3b2bjl" class="animable"></path><path d="M374.58,254c0,7.5.38,11.86-3.25,16.16-5.46,6.47-15.11,4.24-17.4-3-2.06-6.48-1.7-17.66,5.6-21.55S374.59,246.51,374.58,254Z" style="fill: rgb(255, 181, 115); transform-origin: 363.717px 259.106px;" id="elpgjc82u4ew" class="animable"></path><path d="M360.75,257.31c-.05.68.27,1.25.71,1.28s.85-.49.9-1.17-.27-1.26-.71-1.29S360.8,256.63,360.75,257.31Z" style="fill: rgb(38, 50, 56); transform-origin: 361.555px 257.36px;" id="el6bypgx06uja" class="animable"></path><path d="M353.73,257.15c-.06.68.26,1.26.7,1.29s.85-.5.9-1.18-.26-1.25-.7-1.28S353.78,256.47,353.73,257.15Z" style="fill: rgb(38, 50, 56); transform-origin: 354.529px 257.21px;" id="elrqwztfll2m" class="animable"></path><path d="M373.06,260.35c-3.69,1.52-4.36.17-3.74-4.11.39-2.74-2.63-3.2-.9-7.49.72-1.76,7.73-1.9,10,.58S375.94,259.17,373.06,260.35Z" style="fill: rgb(38, 50, 56); transform-origin: 373.448px 254.199px;" id="eltzs4letap4d" class="animable"></path><path d="M371.53,250.7c-8.44.73-19.28.77-20.8-5.43-1-4.2,4.06-10.49,11.86-4.37,5.43,4.24,10.7,1.62,13.35,2.53C378.35,244.26,383,249.7,371.53,250.7Z" style="fill: rgb(38, 50, 56); transform-origin: 364.772px 244.692px;" id="ela9dolpahexc" class="animable"></path><path d="M377,249.62a6.67,6.67,0,0,1-1.15-.11.47.47,0,1,1,.17-.93,3.48,3.48,0,0,0,3-.54,1.91,1.91,0,0,0,.69-1.52.46.46,0,0,1,.46-.48h0a.46.46,0,0,1,.47.46,2.78,2.78,0,0,1-1,2.26A3.89,3.89,0,0,1,377,249.62Z" style="fill: rgb(38, 50, 56); transform-origin: 378.053px 247.832px;" id="elgmky5c0dqf" class="animable"></path><path d="M361.71,265a5.85,5.85,0,0,1-1.09.21.19.19,0,0,1-.21-.17.19.19,0,0,1,.17-.22,5.24,5.24,0,0,0,4-2.45.19.19,0,0,1,.26-.09.2.2,0,0,1,.08.26A5.33,5.33,0,0,1,361.71,265Z" style="fill: rgb(38, 50, 56); transform-origin: 362.674px 263.735px;" id="elcarohnnvn4l" class="animable"></path><path d="M362.91,253.22a.33.33,0,0,1,.34.18,2.84,2.84,0,0,0,2.06,1.52.36.36,0,1,1-.06.71,3.55,3.55,0,0,1-2.62-1.89.35.35,0,0,1,.14-.48A.25.25,0,0,1,362.91,253.22Z" style="fill: rgb(38, 50, 56); transform-origin: 364.138px 254.428px;" id="eligkgcet9njp" class="animable"></path><path d="M355.12,253.39a.31.31,0,0,1,.21.11.35.35,0,0,1,0,.5,3.5,3.5,0,0,1-3.09,1,.35.35,0,0,1-.26-.42.36.36,0,0,1,.43-.27,2.76,2.76,0,0,0,2.43-.8A.39.39,0,0,1,355.12,253.39Z" style="fill: rgb(38, 50, 56); transform-origin: 353.703px 254.22px;" id="elz91q1fhd2xh" class="animable"></path><path d="M377.64,261.32a7,7,0,0,1-4,3.42c-2.32.72-3.55-1.34-3-3.56.52-2,2.36-4.79,4.72-4.54A3.11,3.11,0,0,1,377.64,261.32Z" style="fill: rgb(255, 181, 115); transform-origin: 374.295px 260.755px;" id="el1ie4zwsn8n" class="animable"></path><path d="M357.14,257.39a21.51,21.51,0,0,1-2.35,5.45,3.54,3.54,0,0,0,2.95.26Z" style="fill: rgb(237, 137, 62); transform-origin: 356.265px 260.349px;" id="elqhd40orxk8" class="animable"></path><path d="M353.69,392.29c1.12-1.44,9-4.77,9-4.77a162.38,162.38,0,0,1,7.16,18.15l-10.42,2.12S356.63,397.31,353.69,392.29Z" style="fill: rgb(255, 181, 115); transform-origin: 361.77px 397.655px;" id="elg654abwgp8j" class="animable"></path><path d="M376.92,333.55c-30.07,2.05-53.33,2.11-40.06,28.41,5.68,11.25,3.73,8.84,9.91,22.74,2.66,6,3.54,7.74,5.46,11.88,2,3.68,11.62,2,15,.12,4.07-2.73-.2-8.54-1-12-4.17-16.73.56-14.22-5.82-24.87,9.85.51,43.46,3.82,42.56-15.93C403,343.94,398.07,333.55,376.92,333.55Z" style="fill: rgb(64, 123, 255); transform-origin: 368.016px 366.157px;" id="elqiyql6pd4l" class="animable"></path><g id="ela4tns0sfs5c"><path d="M376.92,333.55c-30.07,2.05-53.33,2.11-40.06,28.41,5.68,11.25,3.73,8.84,9.91,22.74,2.66,6,3.54,7.74,5.46,11.88,2,3.68,11.62,2,15,.12,4.07-2.73-.2-8.54-1-12-4.17-16.73.56-14.22-5.82-24.87,9.85.51,43.46,3.82,42.56-15.93C403,343.94,398.07,333.55,376.92,333.55Z" style="opacity: 0.4; transform-origin: 368.016px 366.157px;" class="animable"></path></g><path d="M354.91,398.37l1.56,2.44a.81.81,0,0,0,.9.34c1.7-.47,6.75-1.82,9.78-1.76a.8.8,0,0,0,.81-.84c0-1-.19-2.32-.29-3.14a.81.81,0,0,0-.88-.71,58.38,58.38,0,0,0-11.45,2.47A.81.81,0,0,0,354.91,398.37Z" style="fill: rgb(38, 50, 56); transform-origin: 361.373px 397.938px;" id="elmx28vueiwlj" class="animable"></path><path d="M372.83,411.62l-2.17-7.53a.72.72,0,0,0-.85-.45l-10.73,1.62a4,4,0,0,0-2.35,1,17.9,17.9,0,0,1-10.58,6c-1.74.34-1,3.79,3.08,3.77,6.74,0,6.45-.88,12.14-1.72,4.31-.63,6.13-.65,10-1A1.48,1.48,0,0,0,372.83,411.62Z" style="fill: rgb(38, 50, 56); transform-origin: 359.057px 409.824px;" id="elw6wt0vpxbdg" class="animable"></path><path d="M347.16,331.94l3.13-.73a8.81,8.81,0,0,1,3.79,0l3.47.71a4.27,4.27,0,0,1,3.29,3.15h0a4.23,4.23,0,0,1-2.95,5.11,16.43,16.43,0,0,1-4.9.42l-4.08.35a2.85,2.85,0,0,1-3-2.12l-.86-3.38A2.84,2.84,0,0,1,347.16,331.94Z" style="fill: rgb(255, 181, 115); transform-origin: 352.961px 335.982px;" id="el0xfi47k0tok" class="animable"></path><path d="M396.8,295.71c-.21-2.8-.46-5.48-.89-8.37a8.09,8.09,0,0,0-16.06,1.91v.12l.66,7.6c.23,2.56.42,5.13.59,7.66.08,1.27.15,2.53.2,3.78s.11,2.5.12,3.72c0,1.51,0,3,0,4.44-1.13.8-2.33,1.61-3.55,2.4-2.28,1.46-4.65,2.94-7.07,4.36s-4.87,2.87-7.33,4.3-5,2.88-7.38,4.35l-.07,0a3.47,3.47,0,0,0-1.25,4.25c.69,2.13,2.05,3.66,4.23,3.18,2.95-.65,5.76-1.44,8.6-2.29s5.63-1.8,8.42-2.84,5.58-2.14,8.35-3.46a60.71,60.71,0,0,0,8.47-4.64,6.54,6.54,0,0,0,2.7-4l.13-.6a64.68,64.68,0,0,0,1.23-9c.23-2.9.27-5.72.26-8.54S397,298.48,396.8,295.71Z" style="fill: rgb(38, 50, 56); transform-origin: 375.824px 309.969px;" id="el1ipcy0j6rn5" class="animable"></path></g><g id="freepik--character-2--inject-1" class="animable" style="transform-origin: 266.781px 331.522px;"><path d="M258.37,294c-.43-2.76-5.5-3.92-5.5-3.92l-3-1.23a2.21,2.21,0,0,0-2.74.89l-1.45,2.33a2.23,2.23,0,0,0,.76,3.09l2.75,1.62a3.93,3.93,0,0,0,1.6.53l2.3.24a5.13,5.13,0,0,0,4.92-2.45l.14-.22A1.35,1.35,0,0,0,258.37,294Z" style="fill: rgb(255, 139, 123); transform-origin: 251.862px 293.128px;" id="eli1n7ihh3ill" class="animable"></path><path d="M292.76,272.2c-1.1,4.8-2.32,13.6.95,16.92a35.85,35.85,0,0,0-16.83,8.62c-3.19-6.4,1.84-9.09,1.84-9.09,5.42-1.11,5.41-5.11,4.59-8.88Z" style="fill: rgb(255, 139, 123); transform-origin: 284.765px 284.97px;" id="el41wolf91y72" class="animable"></path><path d="M275.81,293.14c1.67-5.1-2.35-6.12,4.53-8.22,5.38-1.65,15.4-1.2,17.68.62,1.27,1-.67,4.09-.67,4.09Z" style="fill: rgb(224, 224, 224); transform-origin: 287.131px 288.519px;" id="eln682gb5lg5c" class="animable"></path><path d="M301.13,297.83l-.34.42-.29.36-.58.66c-.38.43-.78.83-1.17,1.24-.79.79-1.6,1.55-2.44,2.29a42.06,42.06,0,0,1-5.33,4c-.93.61-1.91,1.14-2.87,1.69s-2,1-3,1.45a42.31,42.31,0,0,1-6.33,2.2l-.28.07a3.24,3.24,0,0,1-1.23.11,13.73,13.73,0,0,1-4.36-1.17,29.86,29.86,0,0,1-3.2-1.65,57.73,57.73,0,0,1-5.51-3.74q-2.58-2-5-4.11c-1.59-1.44-3.13-2.87-4.64-4.45a2.49,2.49,0,0,1,3.07-3.87l.05,0c1.75,1,3.52,2.11,5.29,3.11s3.54,2,5.3,3,3.53,1.85,5.25,2.61A22.57,22.57,0,0,0,276,303a5.8,5.8,0,0,0,1.68.32l-1.51.18A40.75,40.75,0,0,0,281,301.3a41.21,41.21,0,0,0,4.52-2.78,45.9,45.9,0,0,0,4.18-3.3c.67-.58,1.31-1.18,1.93-1.8l.9-.93.42-.45.34-.37.27-.3a5,5,0,0,1,7.59,6.46Z" style="fill: rgb(255, 139, 123); transform-origin: 277.972px 301.123px;" id="el6h573zvfq47" class="animable"></path><path d="M263.75,299.55c0,3.25-5.32,10.59.86,15.14.54,6.58,1.27,13.06,2.68,23.87l33,1c-3.15-12-.44-19.93,4.59-40.7a8.34,8.34,0,0,0-7-10.24c-1.31-.17-2.71-.33-4.13-.44a104.32,104.32,0,0,0-15-.48c-1.62.1-3.3.25-4.9.43A11.32,11.32,0,0,0,263.75,299.55Z" style="fill: rgb(64, 123, 255); transform-origin: 283.369px 313.588px;" id="el5jfak6v9hse" class="animable"></path><g id="elcti5g8hlgv6"><path d="M263.75,299.55c0,3.25-5.32,10.59.86,15.14.54,6.58,1.27,13.06,2.68,23.87l33,1c-3.15-12-.44-19.93,4.59-40.7a8.34,8.34,0,0,0-7-10.24c-1.31-.17-2.71-.33-4.13-.44a104.32,104.32,0,0,0-15-.48c-1.62.1-3.3.25-4.9.43A11.32,11.32,0,0,0,263.75,299.55Z" style="opacity: 0.4; transform-origin: 283.369px 313.588px;" class="animable"></path></g><path d="M276,264.68c-.09.59-.49,1-.88,1s-.63-.6-.53-1.2.49-1,.88-1S276.14,264.08,276,264.68Z" style="fill: rgb(38, 50, 56); transform-origin: 275.302px 264.58px;" id="elxzr1i3jdfd" class="animable"></path><path d="M275.68,263.54l-1.37-.64S274.86,264.14,275.68,263.54Z" style="fill: rgb(38, 50, 56); transform-origin: 274.995px 263.302px;" id="elqfe134t8os" class="animable"></path><path d="M275.7,265.25a16.23,16.23,0,0,1-2.74,3.48,2.58,2.58,0,0,0,2.07.74Z" style="fill: rgb(255, 86, 82); transform-origin: 274.33px 267.366px;" id="elnwl9bseo3tb" class="animable"></path><path d="M275.19,261.19a.32.32,0,0,1-.2-.18.34.34,0,0,1,.16-.47,3.51,3.51,0,0,1,3.25,0,.37.37,0,0,1,.12.49.35.35,0,0,1-.48.12,2.84,2.84,0,0,0-2.57.06A.34.34,0,0,1,275.19,261.19Z" style="fill: rgb(38, 50, 56); transform-origin: 276.758px 260.686px;" id="el8o2wm4ff6v" class="animable"></path><path d="M296.13,265.87c-1.61,7.28-2.14,10.39-6.38,13.59-6.38,4.8-14.79,1.24-15.34-6.37-.5-6.85,2.22-17.6,9.75-19.4S297.75,258.59,296.13,265.87Z" style="fill: rgb(255, 139, 123); transform-origin: 285.373px 267.518px;" id="elw14cn5a3kfd" class="animable"></path><path d="M278.84,267.52c1.37,6.79,8,12.38,13,12.17S304.21,270,304,262.9s-5.18-13.37-13.29-13S272.23,250.73,278.84,267.52Z" style="fill: rgb(38, 50, 56); transform-origin: 290.371px 264.79px;" id="elmty1rb4mv0h" class="animable"></path><path d="M288,252.61c-6.16-6.37-14.7-1.82-15.89,4.9,3.59-.7,6.57,4.34,11.23,4.06C288.68,261.25,291.42,256.17,288,252.61Z" style="fill: rgb(38, 50, 56); transform-origin: 280.811px 255.568px;" id="elaetiozhlvjp" class="animable"></path><path d="M295.12,253.94c.84-6.06,7-4.9,9.51-1.75s3.64,12.8-2.52,10.71S294.7,257,295.12,253.94Z" style="fill: rgb(64, 123, 255); transform-origin: 300.844px 256.401px;" id="elfroawm1pzkg" class="animable"></path><path d="M300.8,256.1c-1.1-6.91,3.89-21.94,16.15-16.16,10.14,4.78-3.8,30.24,10.14,34.86C321.8,282.87,303.65,274,300.8,256.1Z" style="fill: rgb(38, 50, 56); transform-origin: 313.871px 258.222px;" id="elcix1zwpxpxh" class="animable"></path><path d="M328.47,278l-.09,0c-7.43-2.95-7.64-14.6-7.81-24-.12-6.09-.21-11.35-2.2-12.62a2.6,2.6,0,0,0-2.54.07.23.23,0,0,1-.31-.12.25.25,0,0,1,.12-.32,3.09,3.09,0,0,1,3,0c2.2,1.41,2.3,6.79,2.41,13,.17,9.23.38,20.71,7.51,23.54a.24.24,0,0,1,.14.31A.25.25,0,0,1,328.47,278Z" style="fill: rgb(38, 50, 56); transform-origin: 322.108px 259.311px;" id="elz1yqt9t8vqe" class="animable"></path><path d="M282.08,268.5c-1,1.64-1.45,2.35-2.72,2.79a2.19,2.19,0,0,1-2.9-2.79c.52-1.7,2.14-4.1,4-3.93A2.46,2.46,0,0,1,282.08,268.5Z" style="fill: rgb(255, 139, 123); transform-origin: 279.452px 268.012px;" id="elppdgnvcdayd" class="animable"></path><polygon points="277.61 272.02 276.61 274.15 275.61 272.02 276.61 269.9 277.61 272.02" style="fill: rgb(255, 255, 255); transform-origin: 276.61px 272.025px;" id="elzumi2y84j8k" class="animable"></polygon><path d="M279.65,339.08s-27.81-1.43-46.13,6.86c-5.7,2.58-6.58,6.89-7.59,13.06-4.21,25.91-10.76,52-10.76,52l6.24,1.85s23.27-34.19,20.08-52.74c43.19,9.16,56.85-5.19,56.85-5.19Z" style="fill: rgb(255, 139, 123); transform-origin: 256.755px 375.918px;" id="ela8zmrhidu7q" class="animable"></path><path d="M215.47,409.85c-.35-.11-.64.1-.95.27-2.26,1.22-2.25,1.29-8.33,1.91-2,.21-2.26,2.07,2.68,3.62l12.1,3.8c1.19.37,3.36-2.46,1.71-7.15a.89.89,0,0,0-.77-.58A17.91,17.91,0,0,1,215.47,409.85Z" style="fill: rgb(38, 50, 56); transform-origin: 214.061px 414.651px;" id="el0vebms1mam5" class="animable"></path><path d="M296,341.36s-22.12-3.69-40.42,4.52a14.06,14.06,0,0,0-8.19,14.81c3.72,26,13,56.53,13,56.53l6.51-.1s-.48-36.3-3.67-54.85c3.68,1.2,9.95,1.23,13.2,1.08,12-.57,21.8-3.81,20.31-15.72Z" style="fill: rgb(255, 139, 123); transform-origin: 272.071px 378.877px;" id="elvj9tsp3phz" class="animable"></path><path d="M260.06,416c-.36,0-.57.28-.82.54-1.78,1.85-1.76,1.9-7.38,4.33-1.88.81-1.53,2.64,3.65,2.64h12.68c1.24,0,2.47-3.36-.51-7.33a.88.88,0,0,0-.91-.32A18.17,18.17,0,0,1,260.06,416Z" style="fill: rgb(38, 50, 56); transform-origin: 260.173px 419.672px;" id="el8hoy7kxocn3" class="animable"></path><path d="M267.29,338.56s-17.7-.11-31.06,5.38c0,18.83,7.81,26.37,7.81,26.37s72.72,12.78,56.25-30.71C291.76,337,267.48,337.79,267.29,338.56Z" style="fill: rgb(38, 50, 56); transform-origin: 269.474px 354.938px;" id="elpnjcn6qqchs" class="animable"></path><path d="M248.7,341.63c-1,2.61-6.2,2.66-6.2,2.66l-3.17.57a2.24,2.24,0,0,1-2.5-1.45l-.91-2.59a2.24,2.24,0,0,1,1.4-2.86l3-1a4.14,4.14,0,0,1,1.68-.17l2.3.26a5.16,5.16,0,0,1,4.29,3.43l.08.25A1.33,1.33,0,0,1,248.7,341.63Z" style="fill: rgb(255, 139, 123); transform-origin: 242.28px 340.831px;" id="el0xkd69c7tf8" class="animable"></path><path d="M275.08,299.11c-.38,2.47-.87,4.8-1.37,7.18s-1.07,4.73-1.71,7.08a100.51,100.51,0,0,1-4.78,14.06l-.13.29a3,3,0,0,1-.44.73,35.77,35.77,0,0,1-4.36,4.35c-1.47,1.29-3,2.43-4.54,3.54s-3.12,2.13-4.72,3.11-3.21,1.9-4.93,2.76a2.5,2.5,0,0,1-2.87-4l0,0,3.84-3.77c1.28-1.26,2.55-2.51,3.78-3.78s2.44-2.53,3.57-3.79a38,38,0,0,0,3-3.76l-.57,1c.71-2.06,1.32-4.23,1.92-6.42s1.11-4.43,1.63-6.68,1-4.51,1.47-6.78.92-4.57,1.36-6.77v-.06a5,5,0,0,1,9.84,1.74Z" style="fill: rgb(255, 139, 123); transform-origin: 259.818px 317.957px;" id="el0nujlmukjljn" class="animable"></path><path d="M305,296.56c-2.18,5.45-8,9.45-16.23,10.81-3.61-.9-8.56-13-8.56-13S303.94,281.59,305,296.56Z" style="fill: rgb(64, 123, 255); transform-origin: 292.605px 298.329px;" id="elcxhuhy6q04r" class="animable"></path><g id="elfws5orwgowp"><path d="M305,296.56c-2.18,5.45-8,9.45-16.23,10.81-3.61-.9-8.56-13-8.56-13S303.94,281.59,305,296.56Z" style="opacity: 0.4; transform-origin: 292.605px 298.329px;" class="animable"></path></g><path d="M268.54,289.72c-3.85,2.37-8.07,7.53-8.67,16.59,1.49,3.41,16.46,6.27,16.46,6.27S281.9,283.3,268.54,289.72Z" style="fill: rgb(64, 123, 255); transform-origin: 268.676px 300.69px;" id="el9jn1zojsa7" class="animable"></path><g id="el4w7ml40nke"><path d="M268.54,289.72c-3.85,2.37-8.07,7.53-8.67,16.59,1.49,3.41,16.46,6.27,16.46,6.27S281.9,283.3,268.54,289.72Z" style="opacity: 0.4; transform-origin: 268.676px 300.69px;" class="animable"></path></g><g id="el427vmp63bn4"><rect x="225.35" y="367.98" width="75.87" height="8.04" rx="4.02" style="fill: rgb(64, 123, 255); transform-origin: 263.285px 372px; transform: rotate(-180deg);" class="animable"></rect></g><path d="M268.8,356.69H313a6.42,6.42,0,0,0,6.12-5.35l6.75-46.91a4.52,4.52,0,0,0-4.57-5.34H277.09a6.39,6.39,0,0,0-6.11,5.34l-6.76,46.91A4.54,4.54,0,0,0,268.8,356.69Z" style="fill: rgb(64, 123, 255); transform-origin: 295.046px 327.89px;" id="elp9pz2r0ji3a" class="animable"></path><g id="elcbv07632r2d"><path d="M271,304.43l-6.76,46.91a4.88,4.88,0,0,0,.57,3.13,2.42,2.42,0,0,0,4.46-.91l7.21-50.07a2.42,2.42,0,0,0-4.32-1.8A6,6,0,0,0,271,304.43Z" style="fill: rgb(255, 255, 255); opacity: 0.4; transform-origin: 270.343px 328.184px;" class="animable"></path></g><polygon points="307.54 367.98 309.8 367.98 318.41 311.8 316.15 311.8 307.54 367.98" style="fill: rgb(38, 50, 56); transform-origin: 312.975px 339.89px;" id="el88ji1cbhcii" class="animable"></polygon><polygon points="273.1 367.98 275.35 367.98 283.96 311.8 281.71 311.8 273.1 367.98" style="fill: rgb(38, 50, 56); transform-origin: 278.53px 339.89px;" id="el3oomuagf568" class="animable"></polygon><g id="elsxwxdqop8sc"><rect x="275.52" y="367.98" width="39.08" height="8.04" rx="4.02" style="fill: rgb(64, 123, 255); transform-origin: 295.06px 372px; transform: rotate(-180deg);" class="animable"></rect></g><g id="elhvljwcbmb3t"><rect x="225.35" y="367.98" width="50.17" height="8.04" rx="4.02" style="fill: rgb(255, 255, 255); opacity: 0.4; transform-origin: 250.435px 372px;" class="animable"></rect></g><polygon points="262.65 424.4 264.9 424.4 273.51 376.01 271.26 376.01 262.65 424.4" style="fill: rgb(38, 50, 56); transform-origin: 268.08px 400.205px;" id="elhnicpdd24mw" class="animable"></polygon><polygon points="223.52 424.4 225.77 424.4 234.38 376.01 232.13 376.01 223.52 424.4" style="fill: rgb(38, 50, 56); transform-origin: 228.95px 400.205px;" id="elvpmw509xda" class="animable"></polygon><polygon points="277.8 424.4 275.54 424.4 266.93 376.01 269.19 376.01 277.8 424.4" style="fill: rgb(38, 50, 56); transform-origin: 272.365px 400.205px;" id="el2mbartfz23o" class="animable"></polygon><polygon points="316.93 424.4 314.67 424.4 306.06 376.01 308.32 376.01 316.93 424.4" style="fill: rgb(38, 50, 56); transform-origin: 311.495px 400.205px;" id="el3ze9zs5g87v" class="animable"></polygon></g><g id="freepik--speech-bubbles--inject-1" class="animable animator-active" style="transform-origin: 260.17px 155.08px;"><path d="M124.36,118.2a42.7,42.7,0,0,0,2.28,84.59,60.21,60.21,0,0,1-2.06,9.36s6.58-3.76,10.24-9.27c1.12-.09,2.25-.22,3.38-.41a42.7,42.7,0,1,0-13.84-84.27Z" style="fill: rgb(64, 123, 255); transform-origin: 131.372px 164.875px;" id="elogv0phewdx" class="animable"></path><g id="el7ohygzg7rq6"><path d="M124.36,118.2a42.7,42.7,0,0,0,2.28,84.59,60.21,60.21,0,0,1-2.06,9.36s6.58-3.76,10.24-9.27c1.12-.09,2.25-.22,3.38-.41a42.7,42.7,0,1,0-13.84-84.27Z" style="fill: rgb(255, 255, 255); opacity: 0.5; transform-origin: 131.372px 164.875px;" class="animable"></path></g><path d="M136.13,199.39a40.3,40.3,0,1,1,33.23-46.3A40.36,40.36,0,0,1,136.13,199.39Zm-13-79a39.79,39.79,0,1,0,45.72,32.81A39.84,39.84,0,0,0,123.14,120.36Z" style="fill: rgb(255, 255, 255); transform-origin: 129.589px 159.624px;" id="elas22sxetnfi" class="animable"></path><path d="M126.38,178.85a23.45,23.45,0,1,1,19.34-26.94A23.47,23.47,0,0,1,126.38,178.85Zm-7.52-45.78A22.94,22.94,0,1,0,145.22,152,23,23,0,0,0,118.86,133.07Z" style="fill: rgb(255, 255, 255); transform-origin: 122.578px 155.71px;" id="elzz5anop12ue" class="animable"></path><path d="M312.53,108.44a45.24,45.24,0,0,0-4.85-8.67l.88-.63a46.06,46.06,0,0,1,5,8.88Z" style="fill: rgb(64, 123, 255); transform-origin: 310.62px 103.79px;" id="elw93324s4js" class="animable"></path><path d="M301.68,92.92a45.4,45.4,0,0,0-19.89-10.87l.27-1a46.64,46.64,0,0,1,20.36,11.13Z" style="fill: rgb(64, 123, 255); transform-origin: 292.105px 86.985px;" id="el9pncysgy8sp" class="animable"></path><path d="M313.4,126.09a42.71,42.71,0,1,0-45.79,42.58c3.37,5.57,9.52,9.57,9.52,9.57a59,59,0,0,1-1.53-9.74A42.7,42.7,0,0,0,313.4,126.09Z" style="fill: rgb(64, 123, 255); transform-origin: 270.69px 130.801px;" id="elng1e5scou2m" class="animable"></path><path d="M276.14,122.84a5.45,5.45,0,1,1-5.44-5.44A5.44,5.44,0,0,1,276.14,122.84Z" style="fill: rgb(255, 255, 255); transform-origin: 270.69px 122.85px;" id="elt6bkbhx66sg" class="animable"></path><path d="M295,129.34a5.45,5.45,0,1,1-5.45-5.45A5.45,5.45,0,0,1,295,129.34Z" style="fill: rgb(255, 255, 255); transform-origin: 289.55px 129.34px;" id="elzn8uh0wrqq9" class="animable"></path><path d="M257.31,126.09a5.44,5.44,0,1,1-5.44-5.45A5.44,5.44,0,0,1,257.31,126.09Z" style="fill: rgb(255, 255, 255); transform-origin: 251.87px 126.08px;" id="el76m5trb0z13" class="animable"></path><path d="M359,186.35a36.45,36.45,0,1,1,44.22,32.71,35.75,35.75,0,0,1-7.9,10.05,59.64,59.64,0,0,0,.3-9.19A36.44,36.44,0,0,1,359,186.35Z" style="fill: rgb(64, 123, 255); transform-origin: 395.336px 188.066px;" id="ela5ghwls0ztp" class="animable"></path><g id="el1c8jlkw88l"><path d="M359,186.35a36.45,36.45,0,1,1,44.22,32.71,35.75,35.75,0,0,1-7.9,10.05,59.64,59.64,0,0,0,.3-9.19A36.44,36.44,0,0,1,359,186.35Z" style="opacity: 0.4; transform-origin: 395.336px 188.066px;" class="animable"></path></g><path d="M383.3,186.64l24.35-1.92a2.22,2.22,0,0,0,2-2.37h0a2.22,2.22,0,0,0-2.38-2L383,182.24a2.21,2.21,0,0,0-2,2.38h0A2.2,2.2,0,0,0,383.3,186.64Z" style="fill: rgb(255, 255, 255); transform-origin: 395.324px 183.493px;" id="elaz8kxymsp3u" class="animable"></path><path d="M384,195.24l24.35-1.93a2.21,2.21,0,0,0,2-2.37h0a2.23,2.23,0,0,0-2.38-2l-24.35,1.92a2.23,2.23,0,0,0-2,2.38h0A2.23,2.23,0,0,0,384,195.24Z" style="fill: rgb(255, 255, 255); transform-origin: 395.985px 192.09px;" id="el2wkv4r14dw5" class="animable"></path><path d="M382.62,178.05,407,176.13a2.23,2.23,0,0,0,2-2.38h0a2.2,2.2,0,0,0-2.37-2l-24.35,1.92a2.21,2.21,0,0,0-2,2.37h0A2.21,2.21,0,0,0,382.62,178.05Z" style="fill: rgb(255, 255, 255); transform-origin: 394.64px 174.899px;" id="el7rie965jtxq" class="animable"></path></g><defs>     <filter id="active" height="200%">         <feMorphology in="SourceAlpha" result="DILATED" operator="dilate" radius="2"></feMorphology>                <feFlood flood-color="#32DFEC" flood-opacity="1" result="PINK"></feFlood>        <feComposite in="PINK" in2="DILATED" operator="in" result="OUTLINE"></feComposite>        <feMerge>            <feMergeNode in="OUTLINE"></feMergeNode>            <feMergeNode in="SourceGraphic"></feMergeNode>        </feMerge>    </filter>    <filter id="hover" height="200%">        <feMorphology in="SourceAlpha" result="DILATED" operator="dilate" radius="2"></feMorphology>                <feFlood flood-color="#ff0000" flood-opacity="0.5" result="PINK"></feFlood>        <feComposite in="PINK" in2="DILATED" operator="in" result="OUTLINE"></feComposite>        <feMerge>            <feMergeNode in="OUTLINE"></feMergeNode>            <feMergeNode in="SourceGraphic"></feMergeNode>        </feMerge>            <feColorMatrix type="matrix" values="0   0   0   0   0                0   1   0   0   0                0   0   0   0   0                0   0   0   1   0 "></feColorMatrix>    </filter></defs></svg>